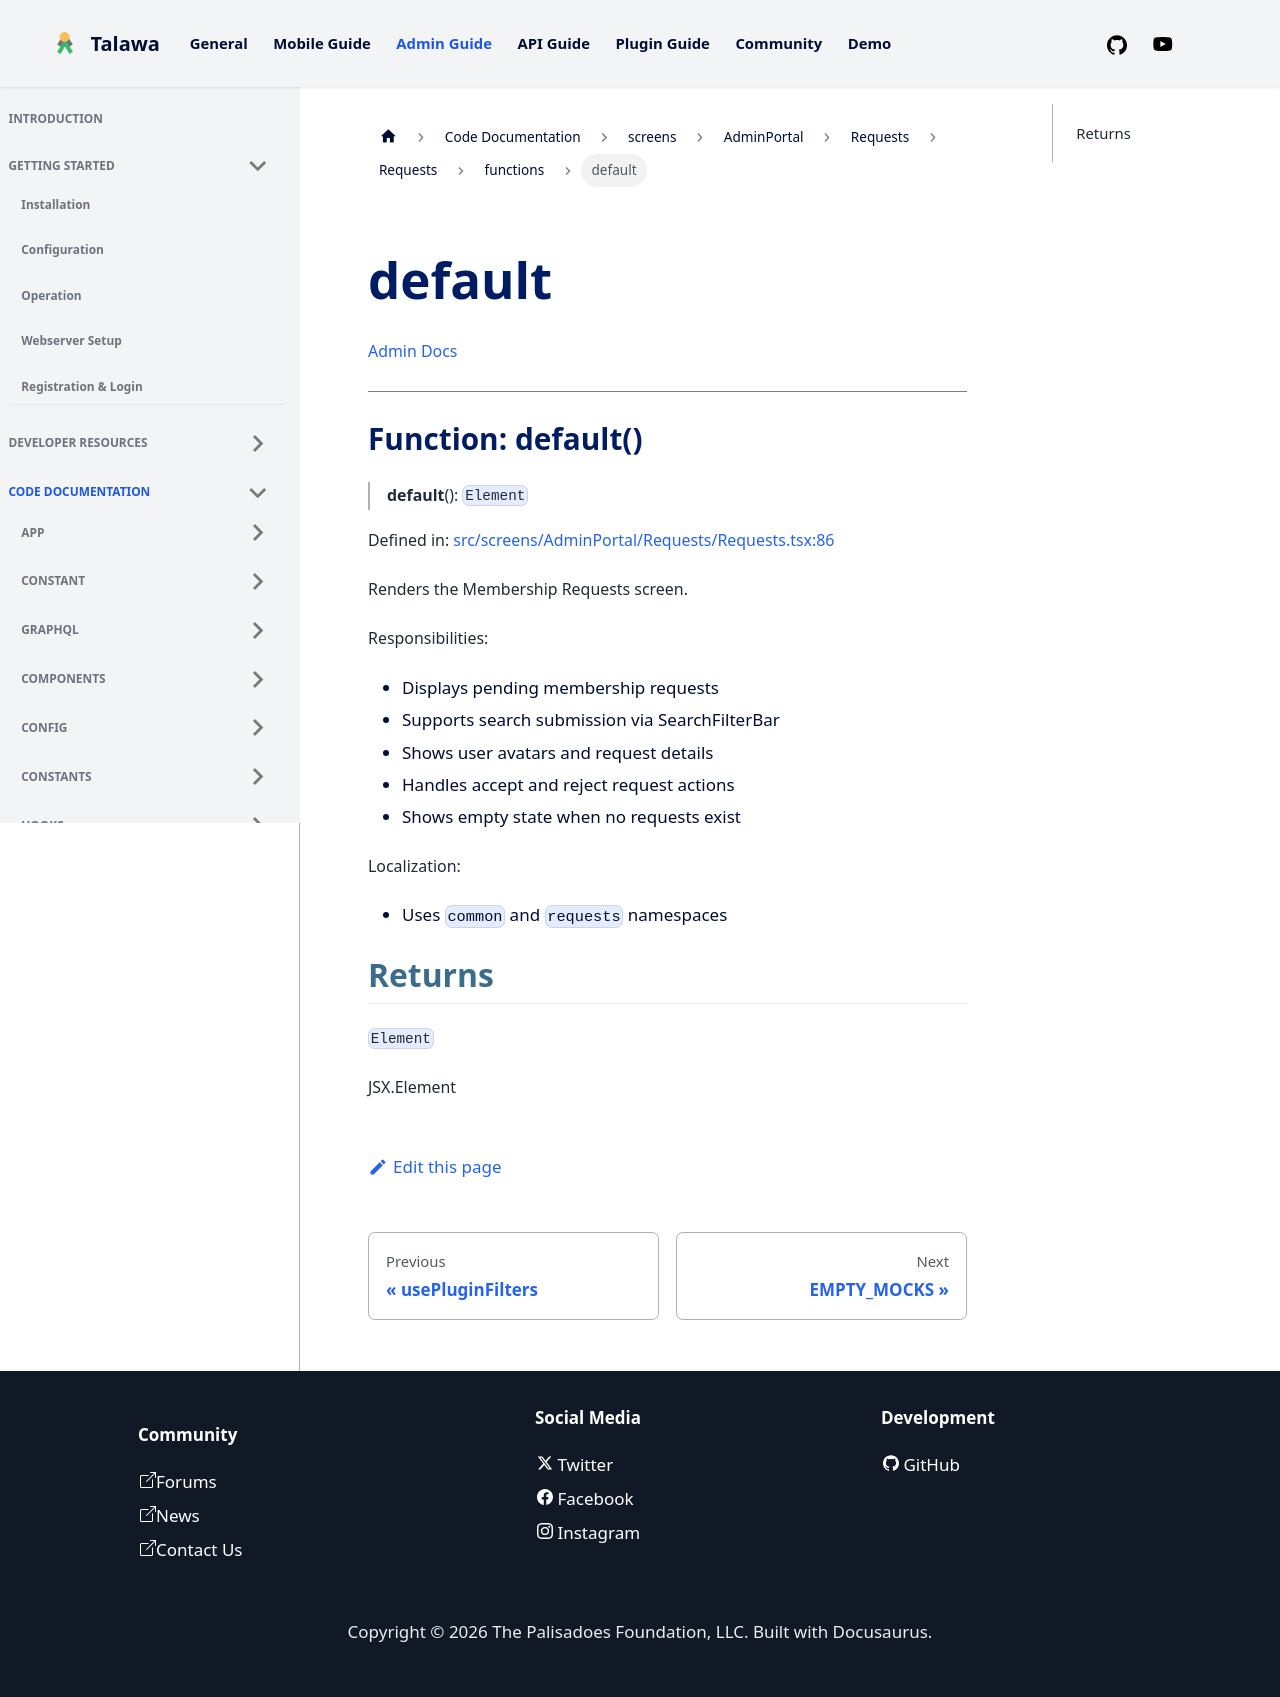

repository: PalisadoesFoundation/talawa-admin · page: docs/auto-docs/screens/AdminPortal/Requests/Requests/functions/default/index.html · generator: docusaurus

[Admin Docs](/)

***

# Function: default()

> **default**(): `Element`

Defined in: [src/screens/AdminPortal/Requests/Requests.tsx:85](https://github.com/PalisadoesFoundation/talawa-admin/blob/main/src/screens/AdminPortal/Requests/Requests.tsx#L85)

Renders the Membership Requests screen.

Responsibilities:
- Displays pending membership requests
- Supports search submission via SearchFilterBar
- Shows user avatars and request details
- Handles accept and reject request actions
- Shows empty state when no requests exist

Localization:
- Uses `common` and `requests` namespaces

## Returns

`Element`

JSX.Element
